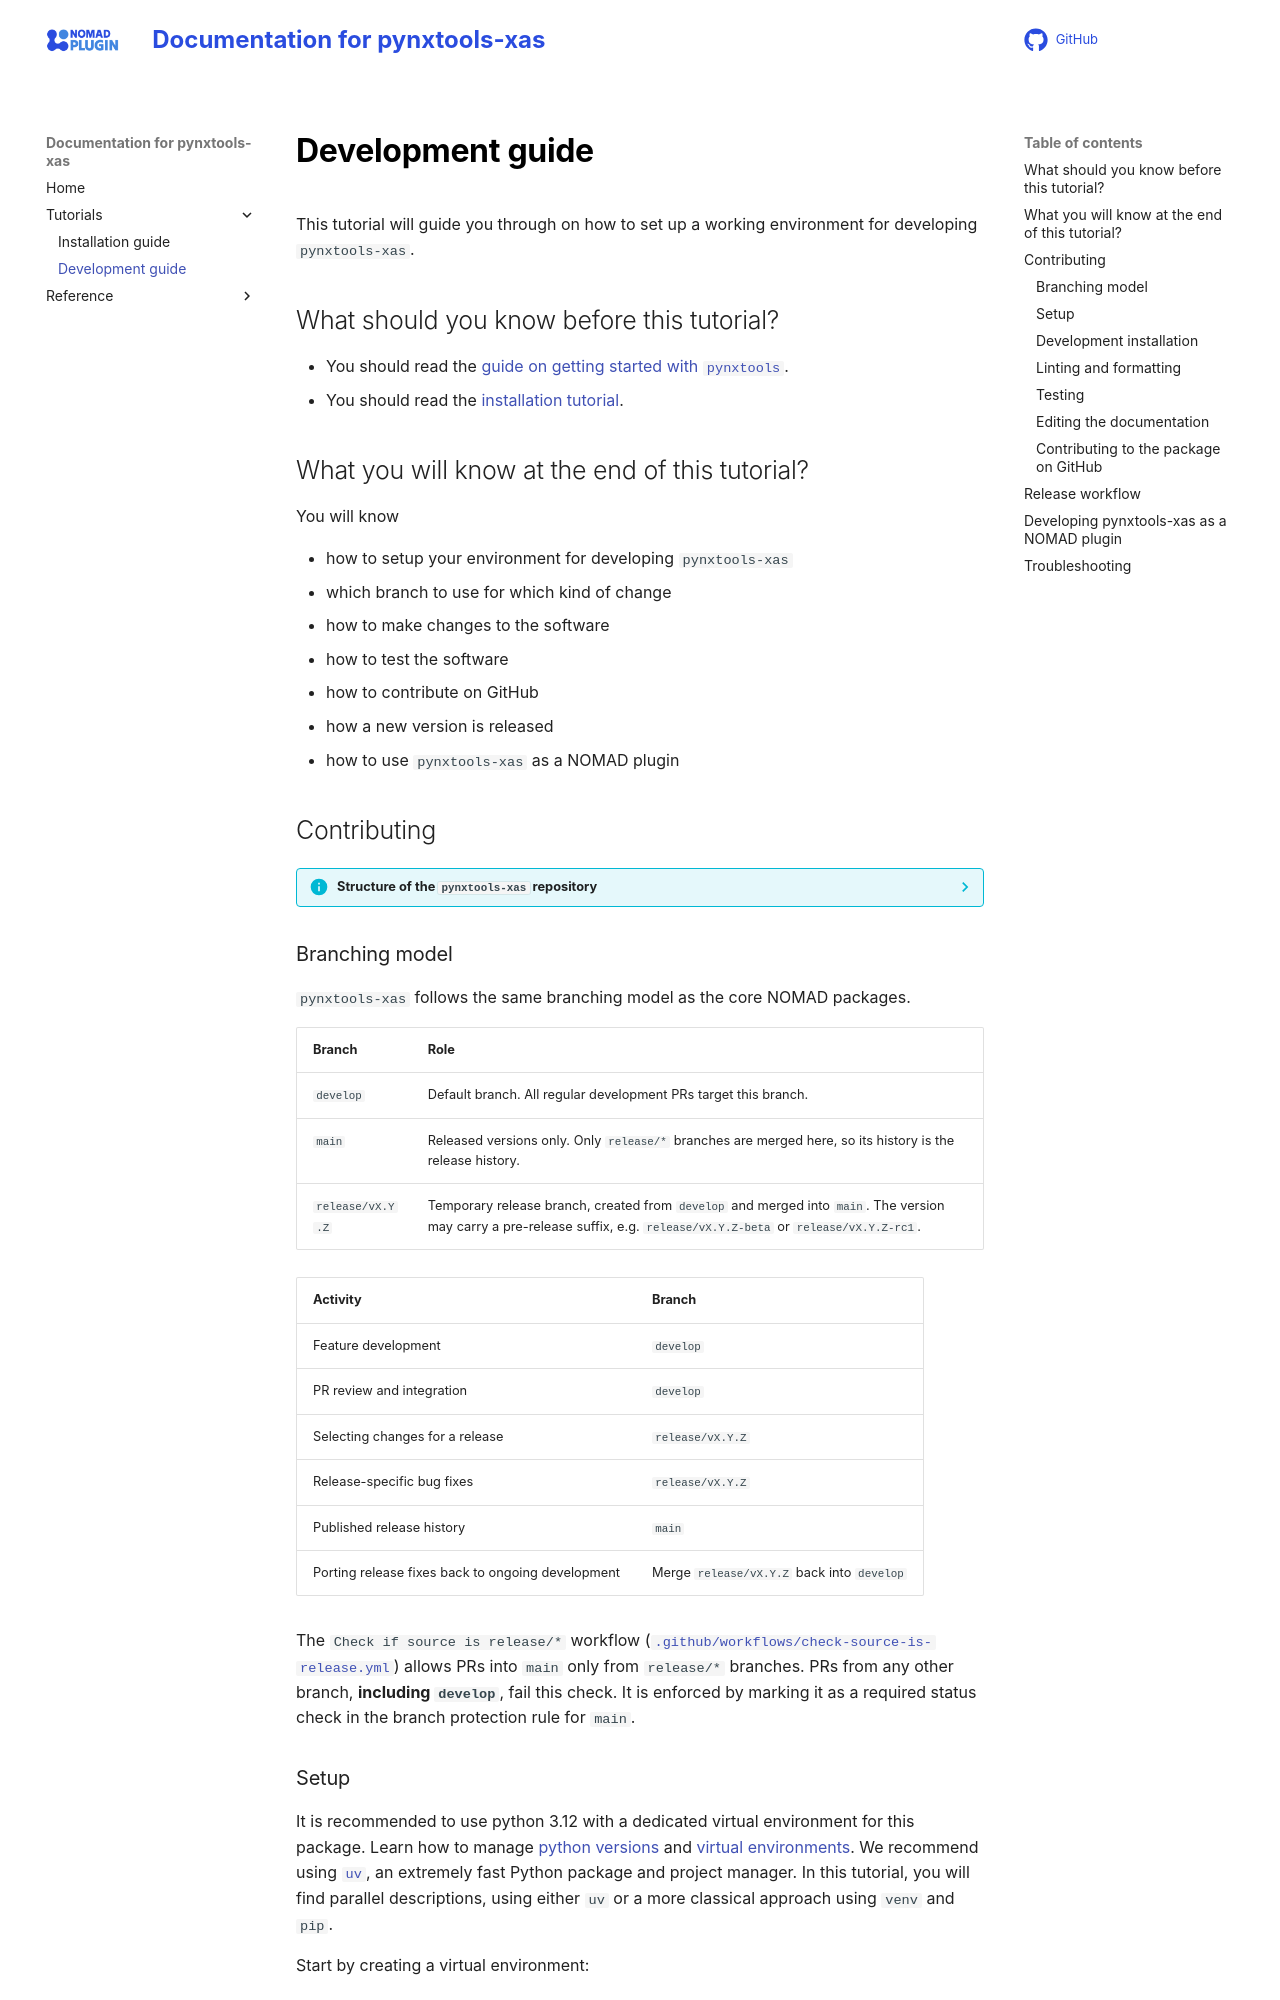

repository: FAIRmat-NFDI/pynxtools-xas · page: tutorial/contributing.html · generator: mkdocs

# Development guide

This tutorial will guide you through on how to set up a working environment for developing `pynxtools-xas`.

## What should you know before this tutorial?

- You should read the [guide on getting started with `pynxtools`](https://fairmat-nfdi.github.io/pynxtools/getting-started.html).
- You should read the [installation tutorial](installation.md).

## What you will know at the end of this tutorial?

You will know

- how to setup your environment for developing `pynxtools-xas`
- which branch to use for which kind of change
- how to make changes to the software
- how to test the software
- how to contribute on GitHub
- how a new version is released
- how to use `pynxtools-xas` as a NOMAD plugin

## Contributing

??? info "Structure of the `pynxtools-xas` repository"
    The software tools are located inside `src/pynxtools_xas`. They are shipped with unit tests located in `tests`.

### Branching model

`pynxtools-xas` follows the same branching model as the core NOMAD packages.

| Branch | Role |
|---|---|
| `develop` | Default branch. All regular development PRs target this branch. |
| `main` | Released versions only. Only `release/*` branches are merged here, so its history is the release history. |
| `release/vX.Y.Z` | Temporary release branch, created from `develop` and merged into `main`. The version may carry a pre-release suffix, e.g. `release/vX.Y.Z-beta` or `release/vX.Y.Z-rc1`. |

| Activity | Branch |
|---|---|
| Feature development | `develop` |
| PR review and integration | `develop` |
| Selecting changes for a release | `release/vX.Y.Z` |
| Release-specific bug fixes | `release/vX.Y.Z` |
| Published release history | `main` |
| Porting release fixes back to ongoing development | Merge `release/vX.Y.Z` back into `develop` |

The `Check if source is release/*` workflow
([`.github/workflows/check-source-is-release.yml`](https://github.com/FAIRmat-NFDI/pynxtools-xas/blob/develop/.github/workflows/check-source-is-release.yml))
allows PRs into `main` only from `release/*` branches. PRs from any other branch, **including `develop`**,
fail this check. It is enforced by marking it as a required status check in the branch protection rule
for `main`.
